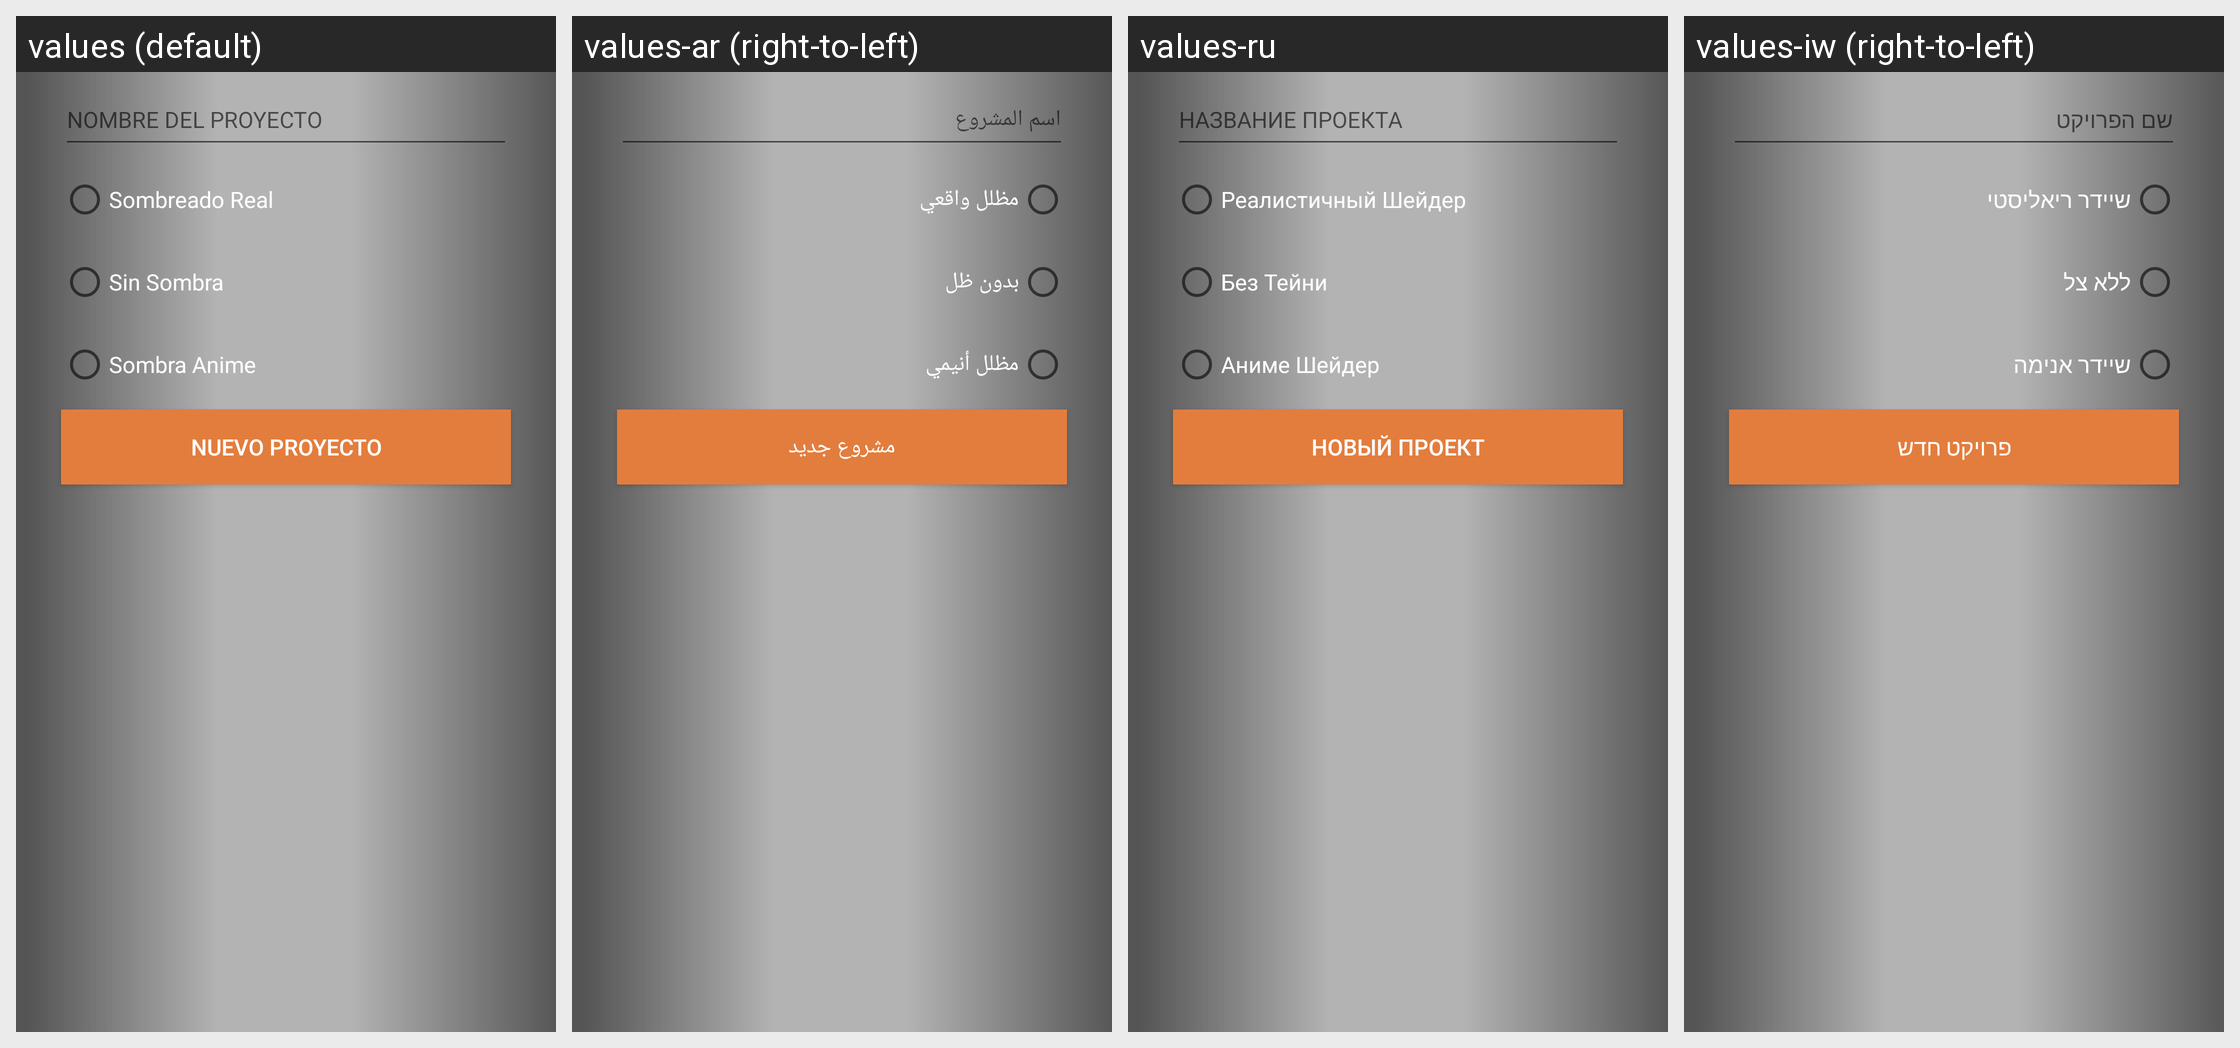

The Android screen above is rendered under several locales of the same app. Produce the string resources it draws, with the default and per-locale values.
Android screen res/layout/new_project.xml rendered under 4 locales, left to right: values (default), values-ar (right-to-left), values-ru, values-iw (right-to-left). Device: Nexus 5 (rendered at 1080×1920; each locale shown at half size, 540×960, under a caption strip naming it); theme AppTheme.Fullscreen.
Other locales in the repository, not shown: values-de, values-en, values-ja, values-ko, values-pt, values-sv, values-zh.
Strings drawn on this screen, with the default value and each locale's value (text and hints the layout hard-codes, and strings that could not be matched under every locale, appear in the picture but are not listed):

nombre_proyecto
  values: NOMBRE DEL PROYECTO
  values-ar: اسم المشروع
  values-ru: НАЗВАНИЕ ПРОЕКТА
  values-iw: שם הפרויקט

shaderuno
  values: Sombreado Real
  values-ar: مظلل واقعي
  values-ru: Реалистичный Шейдер
  values-iw: שיידר ריאליסטי

shaderdos
  values: Sin Sombra
  values-ar: بدون ظل
  values-ru: Без Тейни
  values-iw: ללא צל

shadertres
  values: Sombra Anime
  values-ar: مظلل أنيمي
  values-ru: Аниме Шейдер
  values-iw: שיידר אנימה

nuevo_proyecto
  values: NUEVO PROYECTO
  values-ar: مشروع جديد
  values-ru: НОВЫЙ ПРОЕКТ
  values-iw: פרויקט חדש
